Run: headless pygame with SDL's dummy video driver; simulated clock (each Clock.tick advances the game by its frame time, no real sleeping); random seed 0; keys injected as events and as key.get_pressed() state; no mouse input.
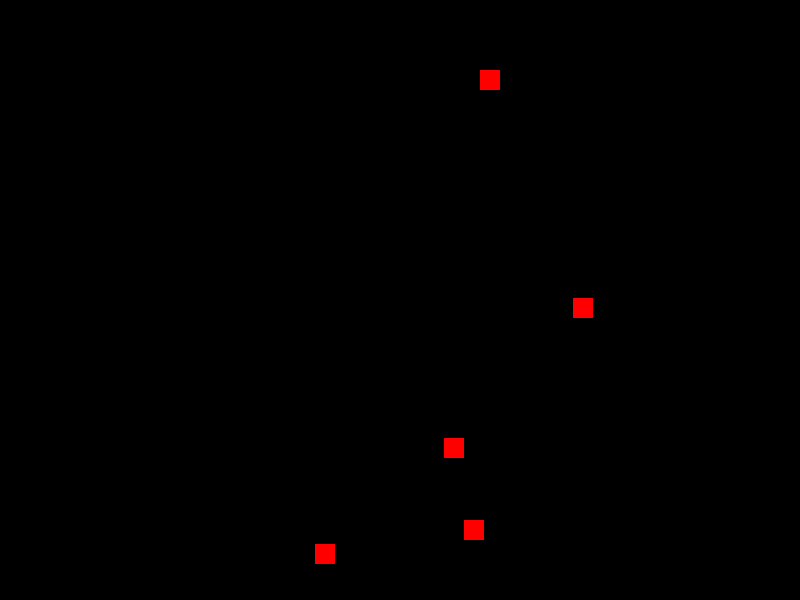
Frame 1 of 4 · flips 1–60 · no input
Frame 2 of 4 · flips 61–180 · tapped SPACE, RETURN · held RIGHT (→), D · screen unchanged from frame 1, image omitted
Frame 3 of 4 · flips 181–300 · held DOWN (↓), S · screen unchanged from frame 2, image omitted
Frame 4 of 4 · flips 301–420 · held LEFT (←), A, UP (↑), W · screen unchanged from frame 3, image omitted

The pygame program that drew these frames:

# IMPORTANT
# example rogue like

import pygame
import random

# Initialize Pygame
pygame.init()

# Screen dimensions
SCREEN_WIDTH = 800
SCREEN_HEIGHT = 600

# Colors
WHITE = (255, 255, 255)
RED = (255, 0, 0)
GREEN = (0, 255, 0)
BLUE = (0, 0, 255)

# Classes

class Spear:
    def __init__(self, x, y):
        self.x = x
        self.y = y
        self.components = []

    def add_component(self, component):
        self.components.append(component)

    def update(self):
        for component in self.components:
            component.update(self)

    def draw(self, screen):
        pygame.draw.circle(screen, WHITE, (self.x, self.y), 10)

    def on_hit(self, target):
        for component in self.components:
            component.on_hit(self, target)

class Enemy:
    def __init__(self, x, y):
        self.x = x
        self.y = y
        self.hp = 3

    def draw(self, screen):
        pygame.draw.rect(screen, RED, pygame.Rect(self.x, self.y, 20, 20))
        

    def take_damage(self, damage):
        self.hp -= damage

# Components

class MultiplyingSpear:
    def __init__(self, multiplier):
        self.multiplier = multiplier

    def on_hit(self, spear, target):
        for _ in range(self.multiplier - 1):
            new_spear = Spear(spear.x, spear.y)
            new_spear.components = spear.components.copy()
            spears.append(new_spear)

class ElementalSpear:
    def __init__(self, element_color, damage):
        self.element_color = element_color
        self.damage = damage

    def on_hit(self, spear, target):
        target.take_damage(self.damage)

# Game setup

screen = pygame.display.set_mode((SCREEN_WIDTH, SCREEN_HEIGHT))
pygame.display.set_caption("Enhanced Roguelike Spear Game")

clock = pygame.time.Clock()

spears = []
enemies = [Enemy(random.randint(50, SCREEN_WIDTH - 50), random.randint(50, SCREEN_HEIGHT - 50)) for _ in range(5)]

player_spear = Spear(SCREEN_WIDTH // 2, SCREEN_HEIGHT - 50)
player_spear.add_component(MultiplyingSpear(3))
player_spear.add_component(ElementalSpear(RED, 1))

# Game loop

running = True
while running:
    screen.fill((0, 0, 0))

    for event in pygame.event.get():
        if event.type == pygame.QUIT:
            running = False

    keys = pygame.key.get_pressed()
    if keys[pygame.K_LEFT]:
        player_spear.x -= 5
    if keys[pygame.K_RIGHT]:
        player_spear.x += 5
    if keys[pygame.K_UP]:
        player_spear.y -= 5
    if keys[pygame.K_DOWN]:
        player_spear.y += 5

    if keys[pygame.K_SPACE]:
        spears.append(Spear(player_spear.x, player_spear.y))
        for spear in spears:
            spear.update()

    for spear in spears:
        spear.draw(screen)

    for enemy in enemies:
        enemy.draw(screen)

        # Check collision between spear and enemy
        for spear in spears:
            if pygame.Rect(spear.x - 10, spear.y - 10, 20, 20).colliderect(pygame.Rect(enemy.x, enemy.y, 20, 20)):
                spear.on_hit(enemy)
                spears.remove(spear)

        # Remove defeated enemies
        if enemy.hp <= 0:
            enemies.remove(enemy)

    pygame.display.flip()
    clock.tick(60)

pygame.quit()
